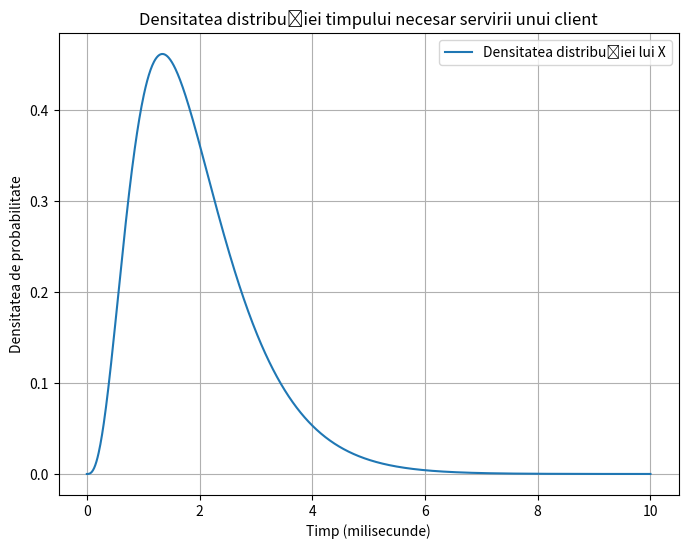

This figure's Python source:
import matplotlib.pyplot as plt
import numpy as np
from scipy.stats import gamma

# Parametrii distribuțiilor gamma pentru cei patru servere
alpha = [4, 4, 5, 5]
beta = [3, 2, 2, 3]

# Probabilitățile pentru fiecare server
probabilities = [0.25, 0.25, 0.30, 0.20]

# Calculăm distribuția gamma pentru fiecare server
distributions = [gamma(a, scale=1/b) for a, b in zip(alpha, beta)]

# Funcție pentru calcularea probabilității că X > 3 milisecunde
def calculate_probability(distributions, probabilities, threshold):
    total_probability = 0
    for dist, prob in zip(distributions, probabilities):
        total_probability += prob * (1 - dist.cdf(threshold))
    return total_probability

# Calculăm probabilitatea că X > 3 milisecunde
threshold = 3
probability = calculate_probability(distributions, probabilities, threshold)


print(f"Probabilitatea ca timpul necesar servirii unui client să fie mai mare de 3 milisecunde: {probability:.4f}")

x_values = np.linspace(0, 10, 1000)
y_values = sum(prob * dist.pdf(x_values) for dist, prob in zip(distributions, probabilities))


plt.figure(figsize=(8, 6))
plt.plot(x_values, y_values, label='Densitatea distribuției lui X')
plt.xlabel('Timp (milisecunde)')
plt.ylabel('Densitatea de probabilitate')
plt.title('Densitatea distribuției timpului necesar servirii unui client')
plt.legend()
plt.grid(True)
plt.show()